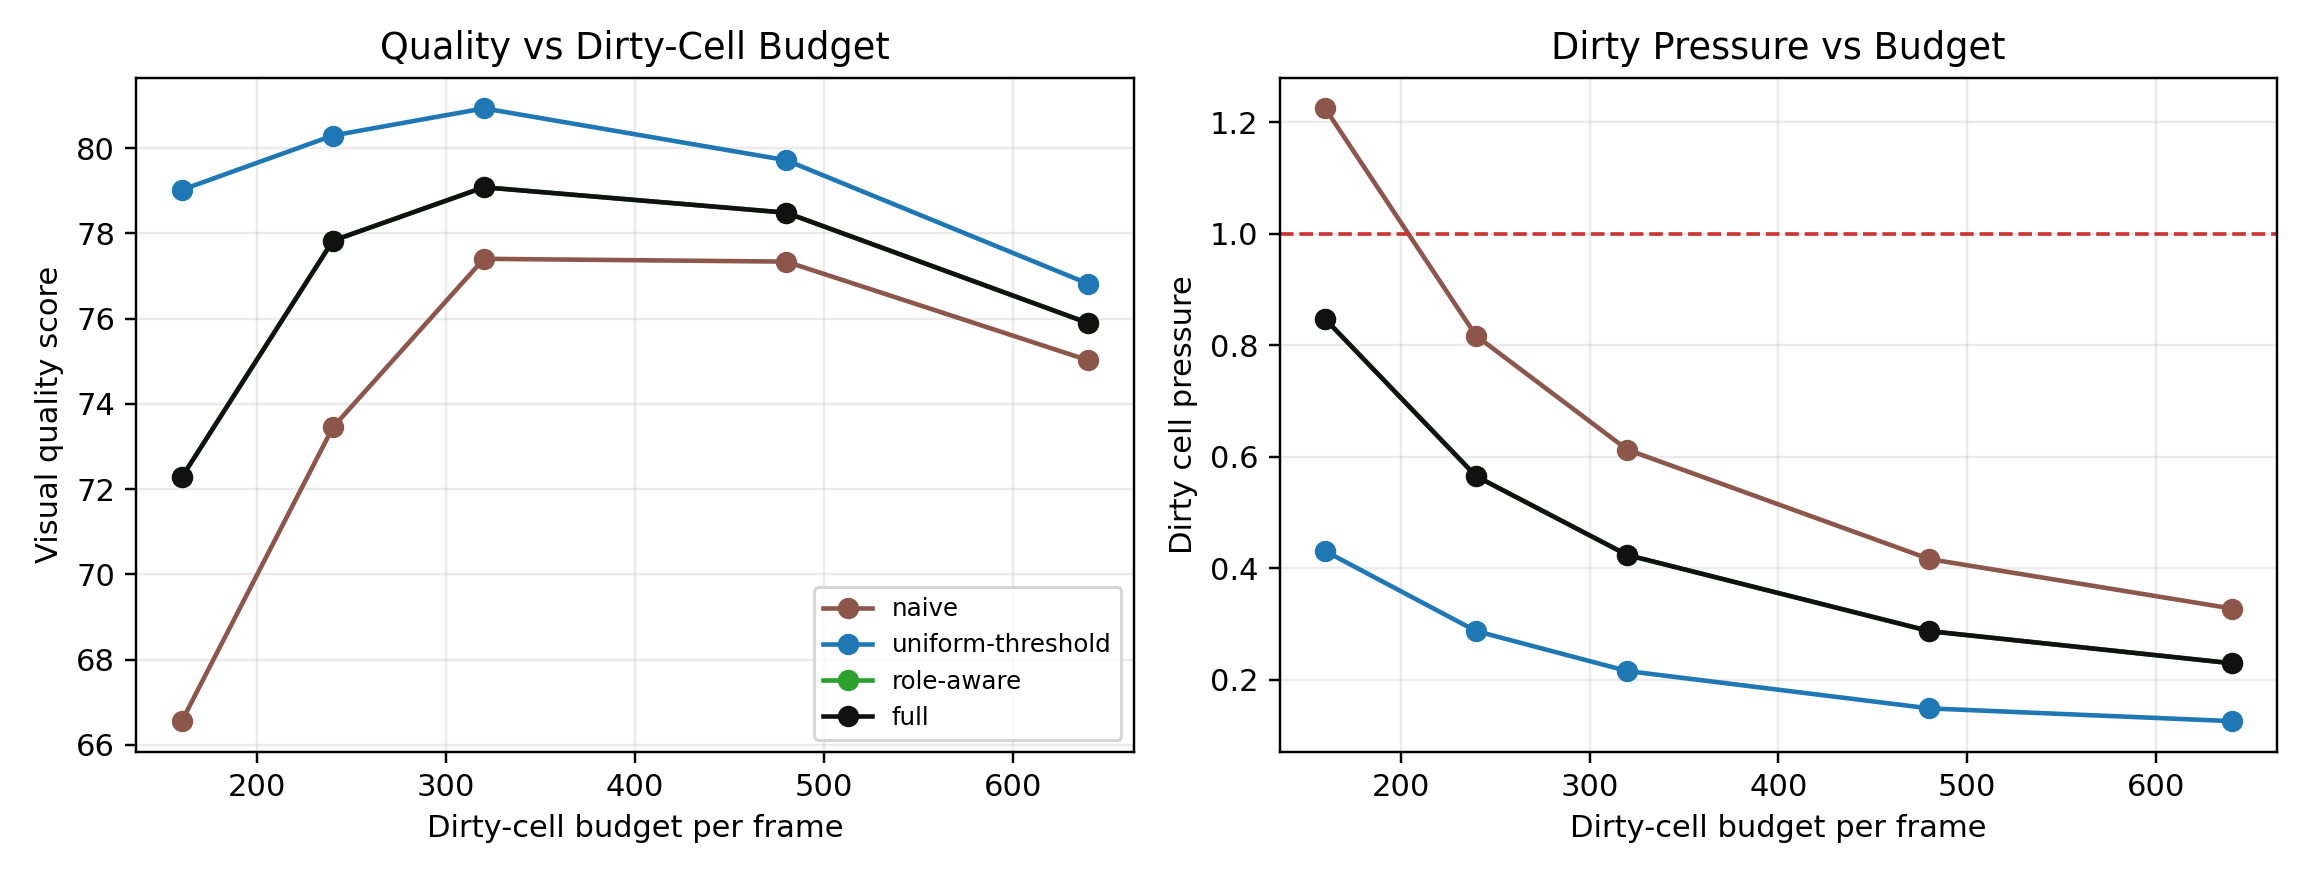

Values plotted in this chart, from the file beside it:
source_csv, x_axis, y_axis, series, notes
table_2_dirty_budget_curves.csv, budget, visual_quality_score, dirty_mode, Plot quality score against fixed dirty-c…
table_2_dirty_budget_curves.csv, budget, dirty_cell_pressure, dirty_mode, Plot dirty pressure against fixed dirty-…
